Run: headless pygame with SDL's dummy video driver; simulated clock (each Clock.tick advances the game by its frame time, no real sleeping); random seed 0; keys injected as events and as key.get_pressed() state; mouse plan: one left click at the window centre at the start of phase 2, then a move to the lower-right quarter at the start of phase 3.
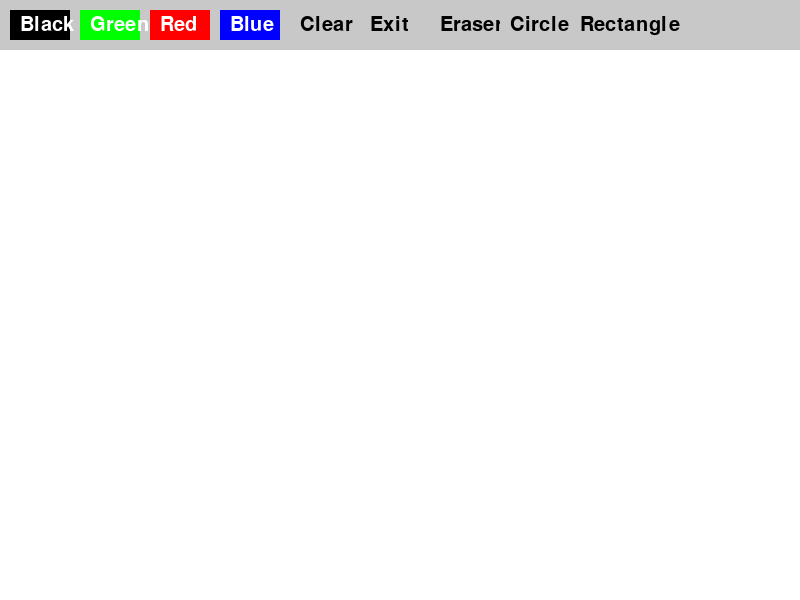
Frame 1 of 4 · flips 1–60 · no input
Frame 2 of 4 · flips 61–180 · clicked the window centre · tapped SPACE, RETURN · held RIGHT (→), D · screen unchanged from frame 1, image omitted
Frame 3 of 4 · flips 181–300 · moved the mouse to the lower-right quarter · held DOWN (↓), S · screen unchanged from frame 2, image omitted
Frame 4 of 4 · flips 301–420 · held LEFT (←), A, UP (↑), W · screen unchanged from frame 3, image omitted

The pygame program that drew these frames:

import pygame
import sys

pygame.init()
width, height = 800, 600
screen = pygame.display.set_mode((width, height))
pygame.display.set_caption('Simple Paint')

white = (255, 255, 255)
black = (0, 0, 0)
green = (0, 255, 0)
red = (255, 0, 0)
blue = (0, 0, 255)
gray = (200, 200, 200)

shape = None
start_pos = None
drawing = False
brush_color = black

class Button:
    def __init__(self, x, y, width, height, text, color, action):
        self.rect = pygame.Rect(x, y, width, height)
        self.text = text
        self.color = color
        self.action = action

    def draw(self, screen):
        pygame.draw.rect(screen, self.color, self.rect)
        font = pygame.font.Font(None, 30)
        text_surface = font.render(self.text, True, white if self.color != gray else black)
        screen.blit(text_surface, (self.rect.x + 10, self.rect.y + 5))

    def check_action(self, event):
        if event.type == pygame.MOUSEBUTTONDOWN:
            if self.rect.collidepoint(event.pos):
                self.action()

def set_black():
    global brush_color
    brush_color = black

def set_green():
    global brush_color
    brush_color = green

def set_red():
    global brush_color
    brush_color = red

def set_blue():
    global brush_color
    brush_color = blue

def clear_screen():
    screen.fill(white)

def exit_app():
    pygame.quit()
    sys.exit()

def set_eraser():
    global brush_color
    brush_color = white

def set_circle():
    global shape
    shape = 'circle'

def set_rectangle():
    global shape
    shape = 'rectangle'

buttons = [
    Button(10, 10, 60, 30, 'Black', black, set_black),
    Button(80, 10, 60, 30, 'Green', green, set_green),
    Button(150, 10, 60, 30, 'Red', red, set_red),
    Button(220, 10, 60, 30, 'Blue', blue, set_blue),
    Button(290, 10, 60, 30, 'Clear', gray, clear_screen),
    Button(360, 10, 60, 30, 'Exit', gray, exit_app),
    Button(430, 10, 60, 30, 'Eraser', gray, set_eraser),
    Button(500, 10, 60, 30, 'Circle', gray, set_circle),
    Button(570, 10, 60, 30, 'Rectangle', gray, set_rectangle)
]

clear_screen()

while True:
    for event in pygame.event.get():
        if event.type == pygame.QUIT:
            pygame.quit()
            sys.exit()

        if event.type == pygame.MOUSEBUTTONDOWN and event.button == 1:
            drawing = True
            start_pos = pygame.mouse.get_pos()
        elif event.type == pygame.MOUSEBUTTONUP and event.button == 1:
            drawing = False
            start_pos = None

        for button in buttons:
            button.check_action(event)

    if drawing:
        mouse_x, mouse_y = pygame.mouse.get_pos()
        if mouse_y > 50:
            if shape == 'circle' and start_pos:
                pygame.draw.circle(screen, brush_color, start_pos, int(((mouse_x - start_pos[0]) ** 2 + (mouse_y - start_pos[1]) ** 2) ** 0.5))
            elif shape == 'rectangle' and start_pos:
                pygame.draw.rect(screen, brush_color, pygame.Rect(start_pos[0], start_pos[1], mouse_x - start_pos[0], mouse_y - start_pos[1]), 2)
            else:
                pygame.draw.circle(screen, brush_color, (mouse_x, mouse_y), 5)

    pygame.draw.rect(screen, gray, (0, 0, width, 50))
    for button in buttons:
        button.draw(screen)

    pygame.display.update()
